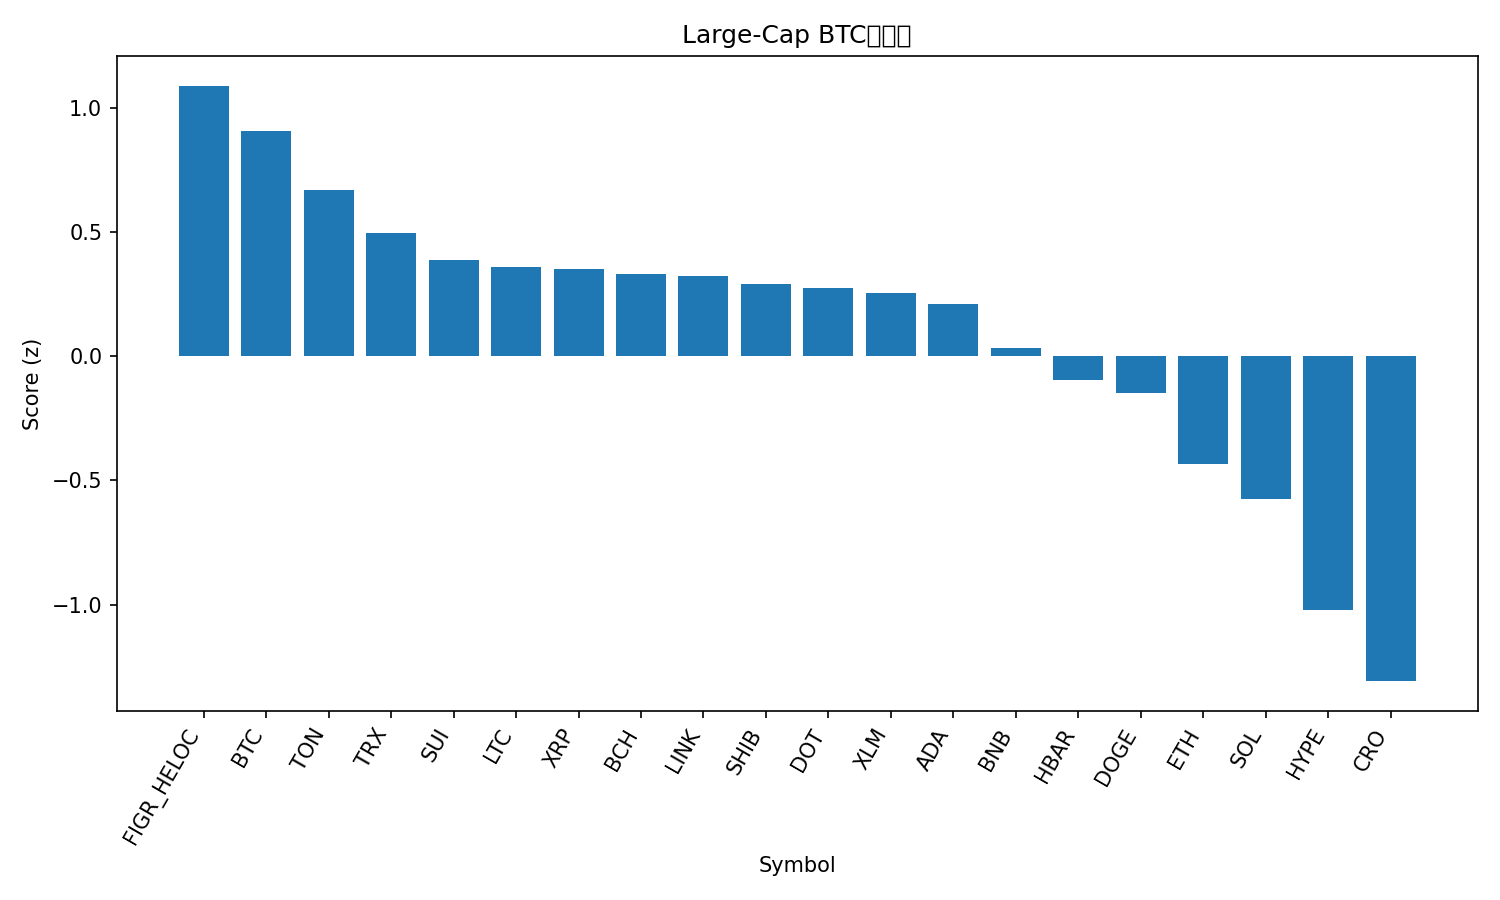

Source data for this figure (header and first rows):
rank, name, symbol, price_btc, price_usd, pct_1h_btc, pct_24h_btc, pct_7d_btc, market_cap_rank, market_cap_usd, volume_usd, score
1, Figure Heloc, FIGR_HELOC, 8.89e-06, 0.9999, 0.2745, -0.6128, 1.516, 18, 12628966104, 157171402, 1.09
2, Bitcoin, BTC, 1.0, 112443, 0.0, 0.0, 0.0, 1, 2242055223963, 47222846649, 0.9071
3, Toncoin, TON, 2.49e-05, 2.8, 0.08383, -0.4856, -7.366, 30, 7127294586, 112446366, 0.6699
4, TRON, TRX, 2.98e-06, 0.3355, -0.203, -0.6913, 1.956, 10, 31768251644, 610422218, 0.4972
5, Sui, SUI, 2.944e-05, 3.31, -0.2088, 0.04222, -9.078, 19, 11828540649, 1157262530, 0.3873
6, Litecoin, LTC, 0.0009325, 104.9, -0.05801, -1.16, -6.882, 28, 8010039975, 530378622, 0.3592
7, XRP, XRP, 2.554e-05, 2.87, -0.5869, 1.314, -3.25, 4, 171735236635, 6219515091, 0.3537
8, Bitcoin Cash, BCH, 0.004913, 552.5, -0.1357, -0.8017, -7.375, 22, 11015417789, 298572581, 0.3302
9, Chainlink, LINK, 0.0001893, 21.29, -0.2119, -0.3838, -7.613, 13, 14451748237, 813663814, 0.3241
10, Shiba Inu, SHIB, 1.06734e-10, 1.2e-05, -0.1665, -0.814, -7.343, 31, 7076336367, 177553394, 0.2902
11, Polkadot, DOT, 3.515e-05, 3.95, -0.2926, -0.1517, -7.664, 36, 6017627600, 266473092, 0.2737
12, Stellar, XLM, 3.26e-06, 0.3661, -0.5503, 0.823, -4.176, 21, 11695285170, 215995194, 0.2556
13, Cardano, ADA, 7.12e-06, 0.8004, -0.2116, -0.778, -8.667, 11, 29243091835, 1326627016, 0.2131
14, BNB, BNB, 0.008863, 996.6, -0.5034, -1.468, 4.958, 5, 138965098245, 2370086090, 0.03196
15, Hedera, HBAR, 1.93e-06, 0.2175, -0.4643, -0.9063, -7.214, 25, 9252396111, 205389642, -0.09343
16, Dogecoin, DOGE, 2.1e-06, 0.2358, -0.5938, 0.1382, -12.72, 8, 35657673481, 3283819871, -0.1484
17, Ethereum, ETH, 0.03605, 4054, -0.5722, -1.977, -8.107, 2, 490056987578, 33429776388, -0.4317
18, Solana, SOL, 0.00184, 206.9, -0.7867, -0.811, -12.29, 6, 112592849775, 7899577931, -0.5751
19, Hyperliquid, HYPE, 0.0003863, 43.44, -0.7353, -1.848, -23.29, 20, 11766492328, 867977945, -1.02
20, Cronos, CRO, 1.73e-06, 0.1943, -0.5358, -5.205, -14.6, 33, 6777252954, 60525372, -1.308
21, Avalanche, AVAX, 0.0002814, 31.65, -1.743, -5.403, 0.637, 17, 13373852827, 1296279760, -2.467
